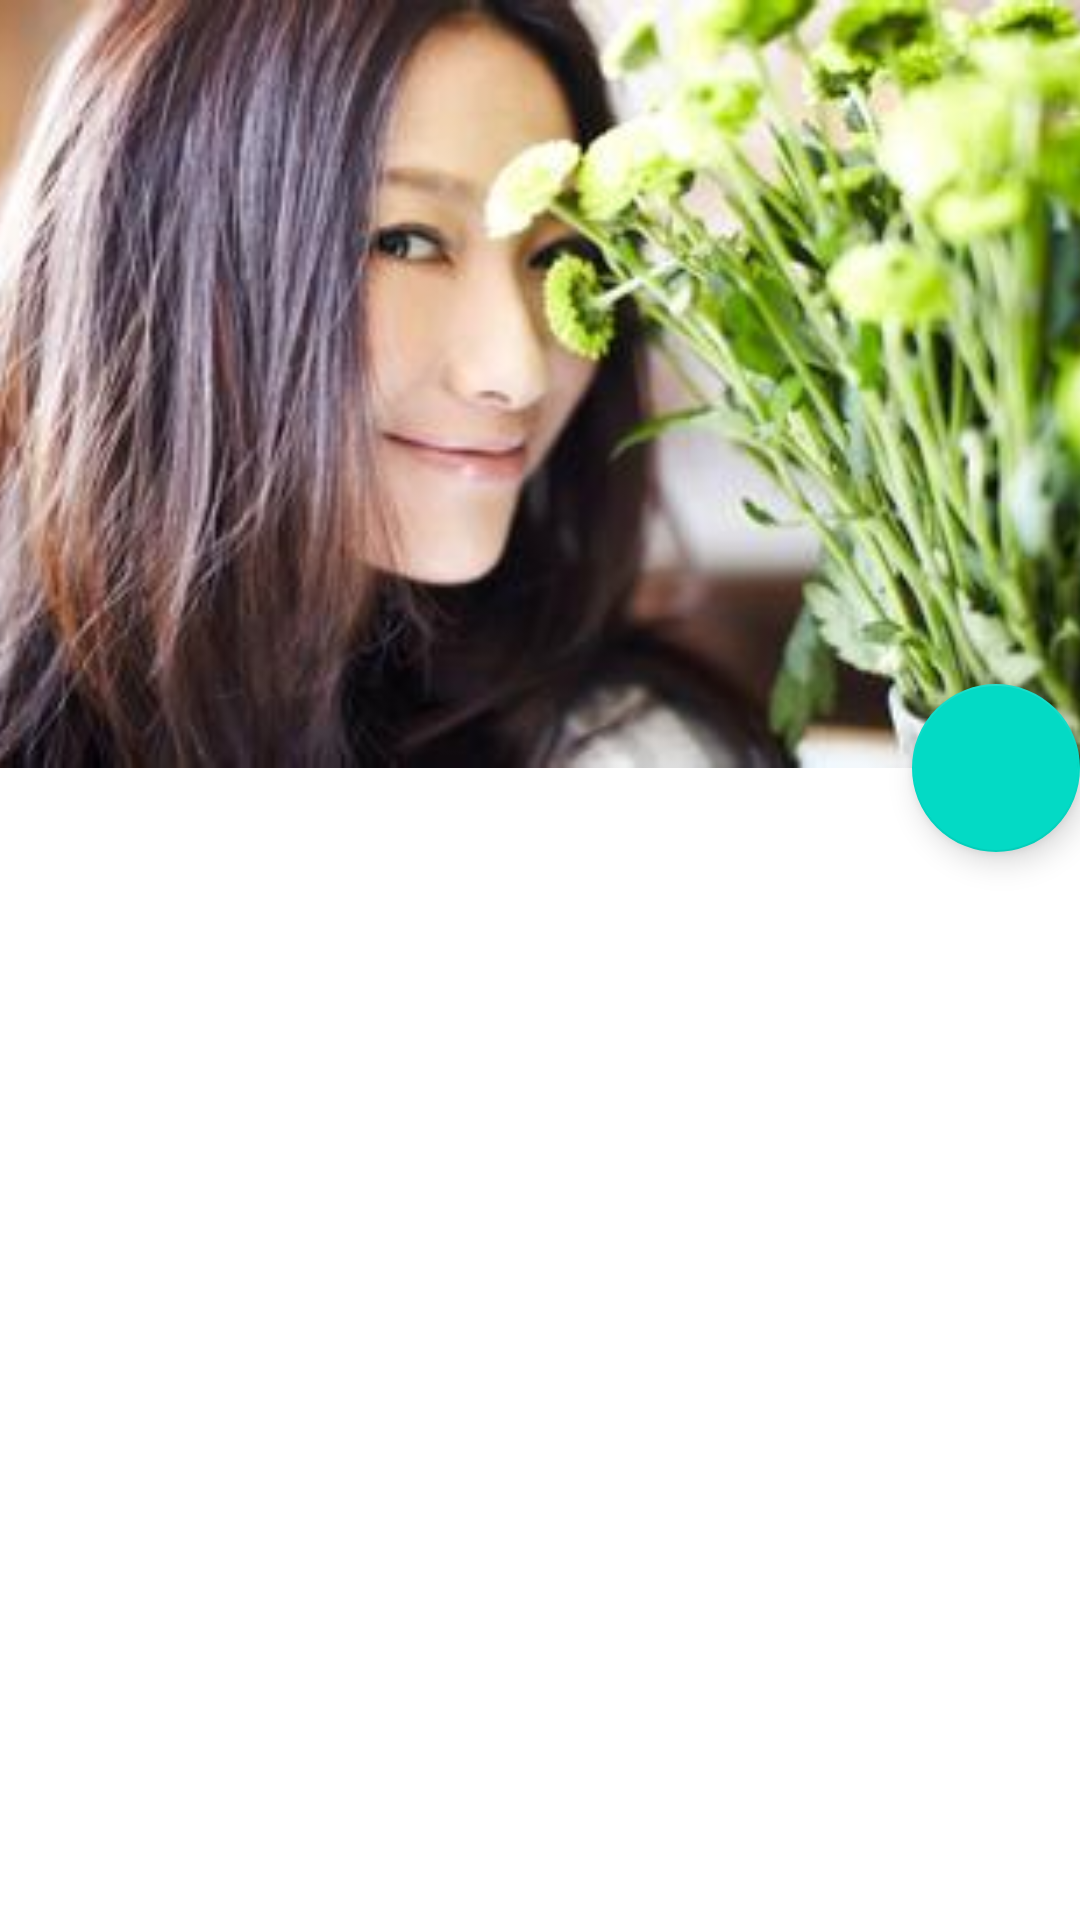

Produce the Android XML layout that renders to this screen, including the resource entries it uses.
<!-- AndroidManifest.xml: application theme AppTheme -->
<!-- res/layout/activity_collapsing.xml -->
<?xml version="1.0" encoding="utf-8"?>
<android.support.design.widget.CoordinatorLayout
    xmlns:android="http://schemas.android.com/apk/res/android"
    xmlns:app="http://schemas.android.com/apk/res-auto"
    android:layout_width="match_parent"
    android:layout_height="match_parent"
    android:fitsSystemWindows="true"
    >

    <android.support.design.widget.AppBarLayout
        android:id="@+id/appbar"
        android:layout_width="match_parent"
        android:layout_height="256dp"
        android:fitsSystemWindows="true"
        android:theme="@style/ThemeOverlay.AppCompat.Dark.ActionBar">

        
        
        
        <android.support.design.widget.CollapsingToolbarLayout
            app:expandedTitleMarginEnd="60dp"
            app:expandedTitleMarginStart="40dp"
            android:layout_width="match_parent"
            android:layout_height="match_parent"
            app:contentScrim="?attr/colorPrimary"
            app:layout_scrollFlags="scroll|exitUntilCollapsed">

            <ImageView
                android:layout_width="match_parent"
                android:layout_height="match_parent"
                android:scaleType="centerCrop"
                android:src="@mipmap/head"
                app:layout_collapseMode="pin"/>

            <android.support.v7.widget.Toolbar
                android:id="@+id/toolbar"
                android:layout_width="match_parent"
                android:layout_height="?attr/actionBarSize"
                app:layout_collapseMode="pin"
                app:popupTheme="@style/ThemeOverlay.AppCompat.Light"/>

        </android.support.design.widget.CollapsingToolbarLayout>
    </android.support.design.widget.AppBarLayout>

    <android.support.v7.widget.RecyclerView
        android:id="@+id/recycler_view"
        android:layout_width="match_parent"
        android:layout_height="match_parent"
        app:layout_behavior="@string/appbar_scrolling_view_behavior">

    </android.support.v7.widget.RecyclerView>

    <android.support.design.widget.FloatingActionButton
        android:id="@+id/fab"
        android:layout_width="wrap_content"
        android:layout_height="wrap_content"
        android:layout_margin="@dimen/fab_margin"
        android:clickable="true"
        android:src="@mipmap/ic_notifications"
        app:layout_anchor="@id/appbar"
        app:layout_anchorGravity="bottom|right|end"/>

</android.support.design.widget.CoordinatorLayout>
<!-- resources referenced by this layout -->
<resources>
  <!-- mipmap head: jpg bitmap (mipmap-xhdpi, 17669 bytes) -->
</resources>
